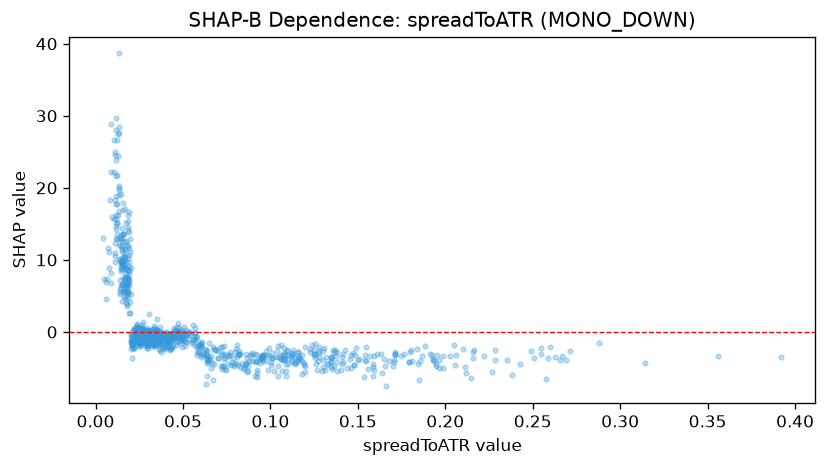

Data behind this chart, as committed beside it:
feature_value, shap_value
0.076, -3.173
0.2159, -2.796
0.1097, -2.691
0.1076, -2.894
0.0918, -4.214
0.1256, -1.742
0.1122, -3.856
0.0827, -3.128
0.1006, -4.541
0.1277, -2.641
0.2547, -2.999
0.1228, -2.414
0.1098, -3.601
0.1101, -3.132
0.1072, -3.14
0.1191, -4.53
0.1713, -3.092
0.1714, -3.092
0.0977, -2.592
0.1148, -4.236
0.1744, -3.272
0.1845, -4.448
0.1655, -4.702
0.0953, -3.617
0.1505, -3.777
0.138, -4.222
0.0951, -3.687
0.1808, -4.079
0.1374, -3.403
0.1345, -4.043
0.108, -2.192
0.1155, -2.846
0.1318, -3.464
0.1259, -4.511
0.2157, -3.605
0.1256, -3.028
0.1589, -4.865
0.1416, -3.066
0.1954, -3.172
0.1382, -5.359
0.1046, -4.681
0.0767, -2.789
0.0814, -4.653
0.1054, -3.586
0.1502, -3.885
0.0839, -4.289
0.1355, -2.479
0.1712, -2.788
0.1064, -5.475
0.1075, -3.892
0.1043, -6.05
0.2428, -4.396
0.1591, -5.218
0.1364, -4.763
0.1948, -4.417
0.1663, -7.551
0.1326, -4.433
0.0913, -6.051
0.1639, -5.703
0.1178, -5.889
... 869 more rows
